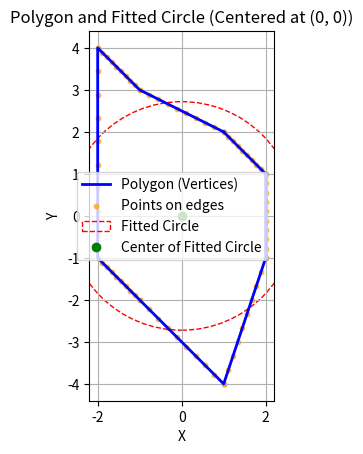

Reproduce this figure in Python.
import numpy as np
import matplotlib.pyplot as plt
from scipy.optimize import least_squares

# 다각형의 꼭짓점들 (polygon 배열)
polygon = np.array([
    [1, 2],  # 점 1
    [2, 1],  # 점 2
    [2, -1],  # 점 3
    [1, -4],  # 점 4
    [-1, -2],  # 점 1
    [-2, -1],  # 점 2
    [-2, 4],  # 점 3
    [-1, 3],  # 점 4
    
])

# 두 점 사이를 일정 간격으로 나누는 함수
def generate_points_on_edge(p1, p2, num_points=10):
    """ 두 점 p1, p2 사이에 num_points 개의 점을 생성 """
    x_vals = np.linspace(p1[0], p2[0], num_points)
    y_vals = np.linspace(p1[1], p2[1], num_points)
    return np.vstack([x_vals, y_vals]).T

# 다각형의 변을 따라 점을 생성
def generate_points_from_polygon(polygon, num_points_per_edge=10):
    points = []
    n = len(polygon)
    for i in range(n):
        # 각 변을 정의 (꼭짓점 i와 i+1을 잇는 변)
        p1 = polygon[i]
        p2 = polygon[(i + 1) % n]
        points_on_edge = generate_points_on_edge(p1, p2, num_points=num_points_per_edge)
        points.append(points_on_edge)
    return np.vstack(points)

# 중심이 원점인 원에 피팅할 함수 (반지름을 찾기 위해)
def residuals(params, points):
    r = params[0]  # 원의 반지름 r (중심은 (0, 0)으로 고정)
    distances = np.sqrt(points[:, 0]**2 + points[:, 1]**2)  # 각 점과 원점 (0,0)까지의 거리 계산
    return distances - r  # 거리와 반지름의 차이를 계산

# 최소 제곱법을 사용하여 반지름을 찾음
def fit_circle_to_polygon(polygon, num_points_per_edge=10):
    # 다각형의 변 위의 점들도 포함하여 점들을 생성
    points = generate_points_from_polygon(polygon, num_points_per_edge)

    # 다각형의 모든 점들로부터 초기 추정값을 계산
    r_init = np.mean(np.sqrt(points[:, 0]**2 + points[:, 1]**2))  # 원점 (0, 0)에서 각 점까지의 평균 거리로 초기화

    # 최소 제곱법을 사용하여 원의 반지름을 추정 (중심은 (0, 0)으로 고정)
    result = least_squares(residuals, [r_init], args=(points,))
    
    # 원의 반지름 r 반환
    r = result.x[0]
    return r, points

# 원에 맞는 반지름을 찾고, 다각형 점들과 변 위의 점들을 생성
radius, all_points = fit_circle_to_polygon(polygon)

# 시각화
def plot_polygon_and_circle(polygon, radius, points):
    fig, ax = plt.subplots()

    # 다각형 그리기
    polygon = np.vstack([polygon, polygon[0]])  # 다각형을 닫히도록 마지막 점을 첫 점에 추가
    ax.plot(polygon[:, 0], polygon[:, 1], 'b-', label='Polygon (Vertices)', linewidth=2)

    # 변 위의 점들 그리기
    ax.scatter(points[:, 0], points[:, 1], c='orange', s=10, label='Points on edges', alpha=0.7)

    # 원 그리기 (중심이 (0, 0)인 원)
    circle = plt.Circle((0, 0), radius, color='r', fill=False, linestyle='--', label='Fitted Circle')
    ax.add_artist(circle)

    # 원점 그리기
    ax.plot(0, 0, 'go', label='Center of Fitted Circle')

    # 축 설정
    ax.set_aspect('equal', 'box')
    ax.legend()
    ax.set_xlabel('X')
    ax.set_ylabel('Y')
    ax.set_title('Polygon and Fitted Circle (Centered at (0, 0))')

    plt.grid(True)
    plt.show()

# 시각화 함수 호출
plot_polygon_and_circle(polygon, radius, all_points)
